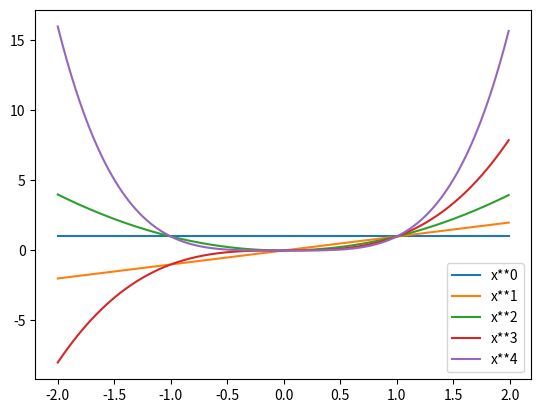

Source code (Python):
# -*- coding: utf-8 -*-
"""
Created on Fri Jun 29 08:55:37 2018

@author: Administrator
"""

import matplotlib.pyplot as plt
import numpy as np

x=np.arange(-2,2,0.01)
degree=np.arange(5)
for i in degree:
    y=[j**i for j in x]
    label='x**'+str(i)
    plt.plot(x,y,label=label)
plt.legend()
plt.show()